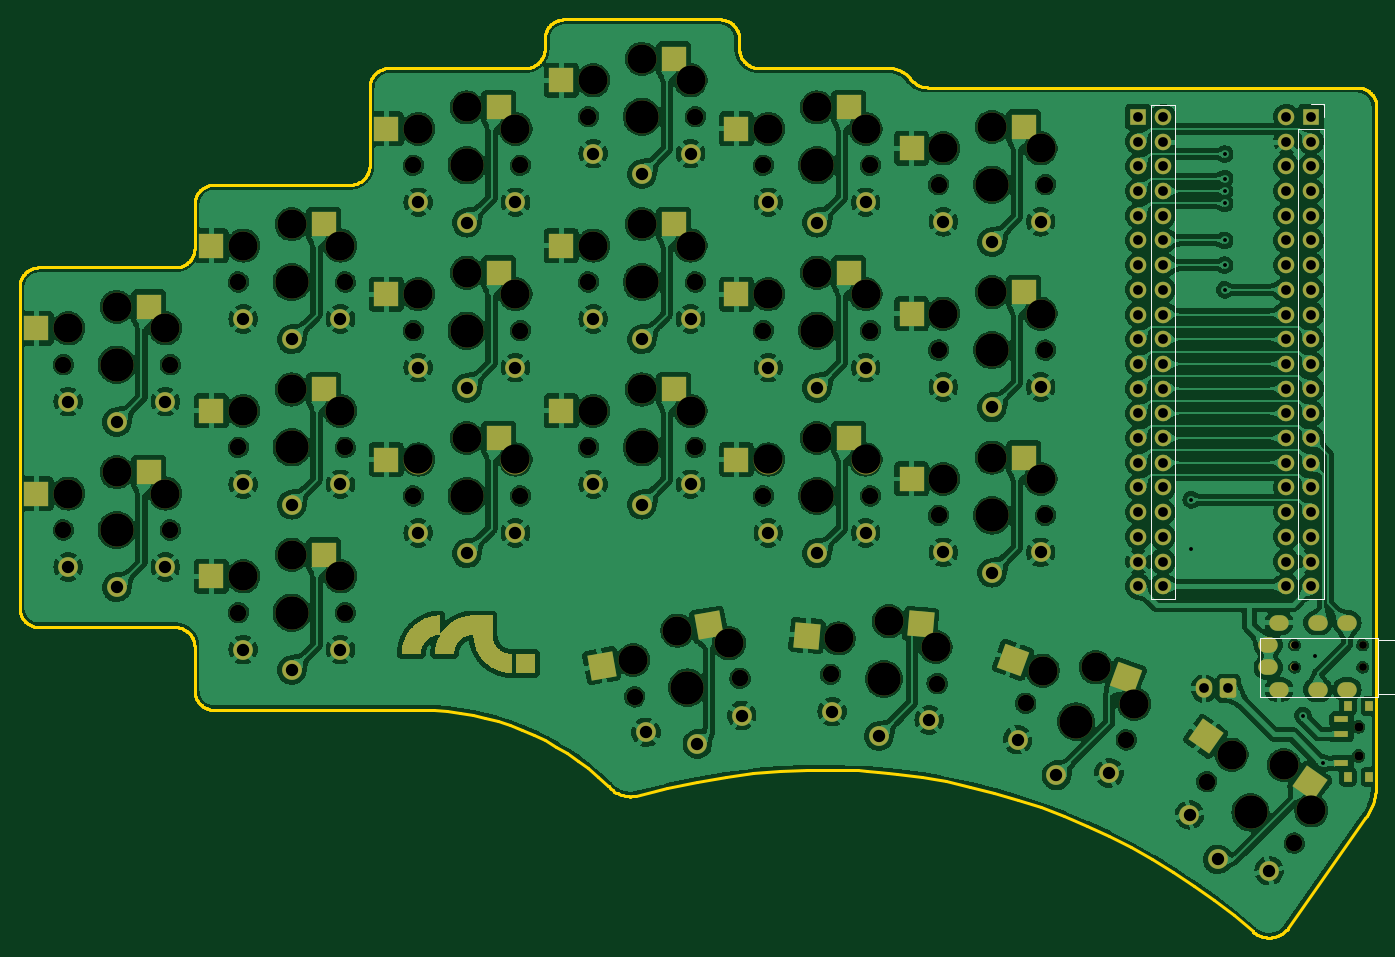
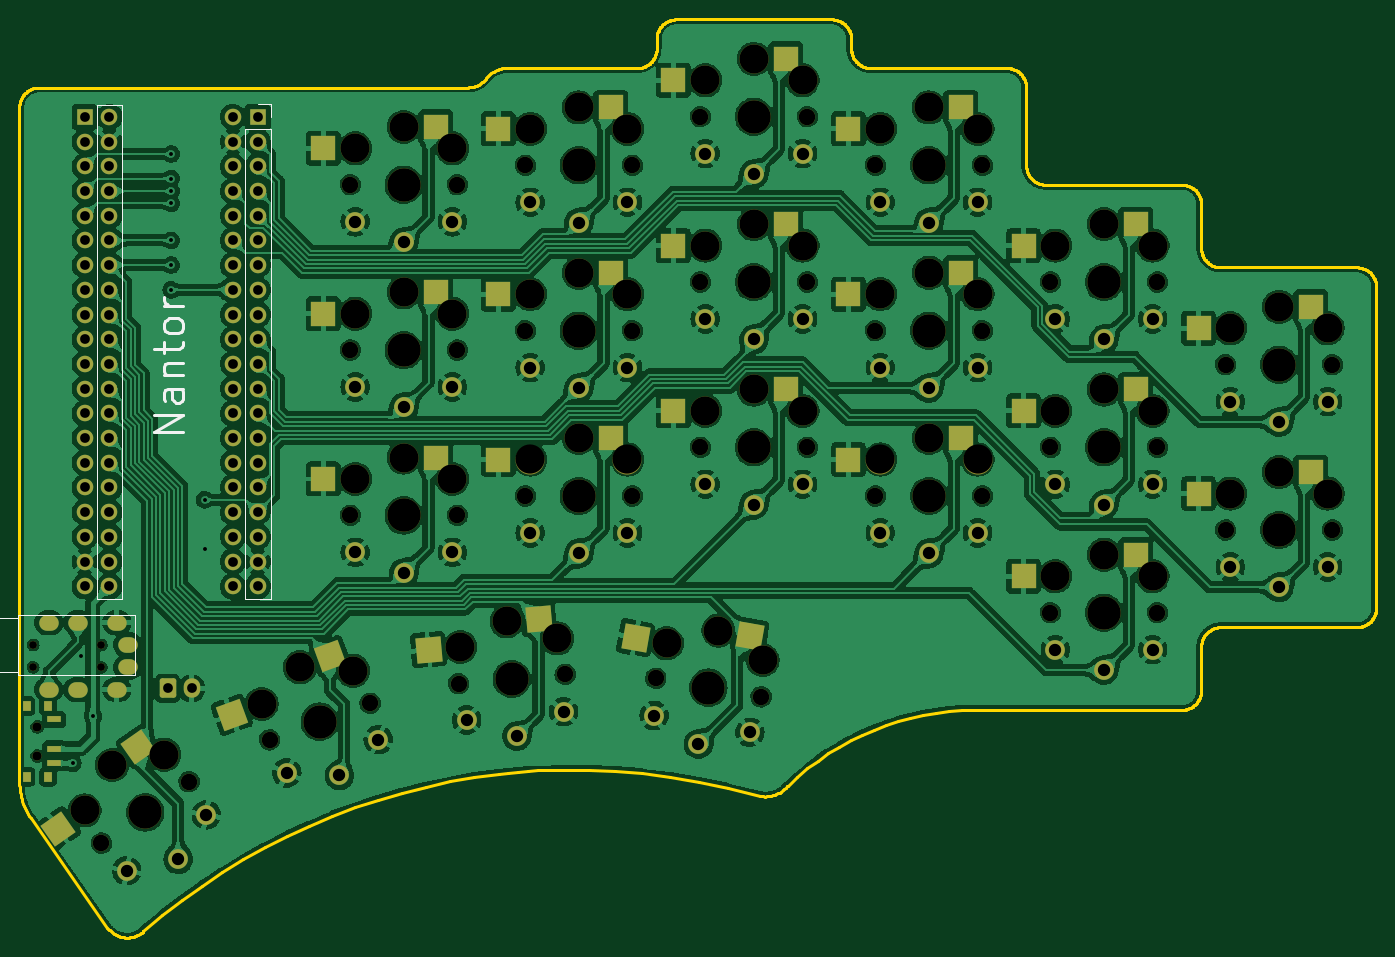
Circuit board: 11 layer files. Board 139.5 x 94.4 mm.
- bottom_copper: nantor-B_Cu.gbr (656804 bytes)
- bottom_mask: nantor-B_Mask.gbr (11623 bytes)
- paste: nantor-B_Paste.gbr (2672 bytes)
- bottom_silk: nantor-B_Silkscreen.gbr (3926 bytes)
- outline: nantor-Edge_Cuts.gbr (15025 bytes)
- top_copper: nantor-F_Cu.gbr (653518 bytes)
- top_mask: nantor-F_Mask.gbr (17071 bytes)
- paste: nantor-F_Paste.gbr (2674 bytes)
- top_silk: nantor-F_Silkscreen.gbr (1402 bytes)
- drill: nantor-NPTH.drl (2707 bytes)
- drill: nantor-PTH.drl (3404 bytes)

=== bottom_copper: nantor-B_Cu.gbr (656804 bytes, source omitted) ===
=== bottom_mask: nantor-B_Mask.gbr (11623 bytes, source omitted) ===
=== paste: nantor-B_Paste.gbr ===
%TF.GenerationSoftware,KiCad,Pcbnew,7.0.1-0*%
%TF.CreationDate,2025-04-04T15:19:30+02:00*%
%TF.ProjectId,nantor,6e616e74-6f72-42e6-9b69-6361645f7063,rev?*%
%TF.SameCoordinates,Original*%
%TF.FileFunction,Paste,Bot*%
%TF.FilePolarity,Positive*%
%FSLAX46Y46*%
G04 Gerber Fmt 4.6, Leading zero omitted, Abs format (unit mm)*
G04 Created by KiCad (PCBNEW 7.0.1-0) date 2025-04-04 15:19:30*
%MOMM*%
%LPD*%
G01*
G04 APERTURE LIST*
G04 Aperture macros list*
%AMRotRect*
0 Rectangle, with rotation*
0 The origin of the aperture is its center*
0 $1 length*
0 $2 width*
0 $3 Rotation angle, in degrees counterclockwise*
0 Add horizontal line*
21,1,$1,$2,0,0,$3*%
G04 Aperture macros list end*
%ADD10R,2.600000X2.600000*%
%ADD11RotRect,2.600000X2.600000X355.000000*%
%ADD12RotRect,2.600000X2.600000X340.000000*%
%ADD13RotRect,2.600000X2.600000X10.000000*%
%ADD14RotRect,2.600000X2.600000X325.000000*%
%ADD15R,0.800000X1.000000*%
%ADD16R,1.500000X0.700000*%
G04 APERTURE END LIST*
D10*
%TO.C,KS12*%
X165231983Y-75327968D03*
X176781983Y-77527968D03*
%TD*%
%TO.C,KS2*%
X93231983Y-68327968D03*
X104781983Y-70527968D03*
%TD*%
%TO.C,KS3*%
X111231983Y-56327968D03*
X122781983Y-58527968D03*
%TD*%
D11*
%TO.C,KS19*%
X154651039Y-108886206D03*
X165965345Y-112084484D03*
%TD*%
D10*
%TO.C,KS4*%
X129231983Y-51327968D03*
X140781983Y-53527968D03*
%TD*%
%TO.C,KS17*%
X165231983Y-92327968D03*
X176781983Y-94527968D03*
%TD*%
%TO.C,KS11*%
X147231983Y-73327968D03*
X158781983Y-75527968D03*
%TD*%
%TO.C,KS16*%
X147231983Y-90327968D03*
X158781983Y-92527968D03*
%TD*%
%TO.C,KS1*%
X75231983Y-76827968D03*
X86781983Y-79027968D03*
%TD*%
%TO.C,KS7*%
X75231983Y-93827968D03*
X86781983Y-96027968D03*
%TD*%
D12*
%TO.C,KS20*%
X176104527Y-112766713D03*
X186205532Y-118784369D03*
%TD*%
D10*
%TO.C,KS5*%
X147231983Y-56327968D03*
X158781983Y-58527968D03*
%TD*%
%TO.C,KS6*%
X165231983Y-58327968D03*
X176781983Y-60527968D03*
%TD*%
%TO.C,KS13*%
X93231983Y-102327968D03*
X104781983Y-104527968D03*
%TD*%
%TO.C,KS14*%
X111231983Y-90327968D03*
X122781983Y-92527968D03*
%TD*%
D13*
%TO.C,KS18*%
X132924548Y-110691092D03*
X144681103Y-110852032D03*
%TD*%
D10*
%TO.C,KS10*%
X129231983Y-68327968D03*
X140781983Y-70527968D03*
%TD*%
%TO.C,KS15*%
X129231983Y-85327968D03*
X140781983Y-87527968D03*
%TD*%
D14*
%TO.C,KS21*%
X195823057Y-122067583D03*
X204022395Y-130494525D03*
%TD*%
D10*
%TO.C,KS9*%
X111231983Y-73327968D03*
X122781983Y-75527968D03*
%TD*%
%TO.C,KS8*%
X93231983Y-85327968D03*
X104781983Y-87527968D03*
%TD*%
D15*
%TO.C,SW2*%
X207307000Y-117860000D03*
X205097000Y-117860000D03*
X207307000Y-125160000D03*
X205097000Y-125160000D03*
D16*
X204447000Y-119260000D03*
X204447000Y-122260000D03*
X204447000Y-123760000D03*
%TD*%
M02*

=== bottom_silk: nantor-B_Silkscreen.gbr ===
%TF.GenerationSoftware,KiCad,Pcbnew,7.0.1-0*%
%TF.CreationDate,2025-04-04T15:19:30+02:00*%
%TF.ProjectId,nantor,6e616e74-6f72-42e6-9b69-6361645f7063,rev?*%
%TF.SameCoordinates,Original*%
%TF.FileFunction,Legend,Bot*%
%TF.FilePolarity,Positive*%
%FSLAX46Y46*%
G04 Gerber Fmt 4.6, Leading zero omitted, Abs format (unit mm)*
G04 Created by KiCad (PCBNEW 7.0.1-0) date 2025-04-04 15:19:30*
%MOMM*%
%LPD*%
G01*
G04 APERTURE LIST*
%ADD10C,0.300000*%
%ADD11C,0.120000*%
%ADD12C,0.150000*%
G04 APERTURE END LIST*
D10*
X191182125Y-89703183D02*
X194182125Y-89703183D01*
X194182125Y-89703183D02*
X191182125Y-87988897D01*
X191182125Y-87988897D02*
X194182125Y-87988897D01*
X191182125Y-85274612D02*
X192753554Y-85274612D01*
X192753554Y-85274612D02*
X193039268Y-85417469D01*
X193039268Y-85417469D02*
X193182125Y-85703183D01*
X193182125Y-85703183D02*
X193182125Y-86274612D01*
X193182125Y-86274612D02*
X193039268Y-86560326D01*
X191324983Y-85274612D02*
X191182125Y-85560326D01*
X191182125Y-85560326D02*
X191182125Y-86274612D01*
X191182125Y-86274612D02*
X191324983Y-86560326D01*
X191324983Y-86560326D02*
X191610697Y-86703183D01*
X191610697Y-86703183D02*
X191896411Y-86703183D01*
X191896411Y-86703183D02*
X192182125Y-86560326D01*
X192182125Y-86560326D02*
X192324983Y-86274612D01*
X192324983Y-86274612D02*
X192324983Y-85560326D01*
X192324983Y-85560326D02*
X192467840Y-85274612D01*
X193182125Y-83846040D02*
X191182125Y-83846040D01*
X192896411Y-83846040D02*
X193039268Y-83703183D01*
X193039268Y-83703183D02*
X193182125Y-83417468D01*
X193182125Y-83417468D02*
X193182125Y-82988897D01*
X193182125Y-82988897D02*
X193039268Y-82703183D01*
X193039268Y-82703183D02*
X192753554Y-82560326D01*
X192753554Y-82560326D02*
X191182125Y-82560326D01*
X193182125Y-81560325D02*
X193182125Y-80417468D01*
X194182125Y-81131754D02*
X191610697Y-81131754D01*
X191610697Y-81131754D02*
X191324983Y-80988897D01*
X191324983Y-80988897D02*
X191182125Y-80703182D01*
X191182125Y-80703182D02*
X191182125Y-80417468D01*
X191182125Y-78988896D02*
X191324983Y-79274611D01*
X191324983Y-79274611D02*
X191467840Y-79417468D01*
X191467840Y-79417468D02*
X191753554Y-79560325D01*
X191753554Y-79560325D02*
X192610697Y-79560325D01*
X192610697Y-79560325D02*
X192896411Y-79417468D01*
X192896411Y-79417468D02*
X193039268Y-79274611D01*
X193039268Y-79274611D02*
X193182125Y-78988896D01*
X193182125Y-78988896D02*
X193182125Y-78560325D01*
X193182125Y-78560325D02*
X193039268Y-78274611D01*
X193039268Y-78274611D02*
X192896411Y-78131754D01*
X192896411Y-78131754D02*
X192610697Y-77988896D01*
X192610697Y-77988896D02*
X191753554Y-77988896D01*
X191753554Y-77988896D02*
X191467840Y-78131754D01*
X191467840Y-78131754D02*
X191324983Y-78274611D01*
X191324983Y-78274611D02*
X191182125Y-78560325D01*
X191182125Y-78560325D02*
X191182125Y-78988896D01*
X191182125Y-76703182D02*
X193182125Y-76703182D01*
X192610697Y-76703182D02*
X192896411Y-76560325D01*
X192896411Y-76560325D02*
X193039268Y-76417468D01*
X193039268Y-76417468D02*
X193182125Y-76131753D01*
X193182125Y-76131753D02*
X193182125Y-75846039D01*
D11*
%TO.C,U1*%
X182211983Y-55967968D02*
X183541983Y-55967968D01*
X182211983Y-57297968D02*
X182211983Y-55967968D01*
X182211983Y-58567968D02*
X184871983Y-58567968D01*
X182211983Y-106887968D02*
X182211983Y-58567968D01*
X184871983Y-58567968D02*
X184871983Y-106887968D01*
X184871983Y-106887968D02*
X182211983Y-106887968D01*
X197511983Y-56027968D02*
X200051983Y-56027968D01*
X197511983Y-106827968D02*
X197511983Y-56027968D01*
X200051983Y-56027968D02*
X200051983Y-106827968D01*
X200051983Y-106827968D02*
X197511983Y-106827968D01*
D12*
%TO.C,J1*%
X208215182Y-108557147D02*
X196115182Y-108557147D01*
X208215182Y-108557147D02*
X208215182Y-114657147D01*
X196115182Y-108557147D02*
X196115182Y-114657147D01*
X210215182Y-108807147D02*
X210215182Y-114407147D01*
X208215182Y-108807147D02*
X210215182Y-108807147D01*
X208215182Y-114407147D02*
X210215182Y-114407147D01*
X208215182Y-114657147D02*
X196115182Y-114657147D01*
%TD*%
M02*

=== outline: nantor-Edge_Cuts.gbr (15025 bytes, source omitted) ===
=== top_copper: nantor-F_Cu.gbr (653518 bytes, source omitted) ===
=== top_mask: nantor-F_Mask.gbr (17071 bytes, source omitted) ===
=== paste: nantor-F_Paste.gbr ===
%TF.GenerationSoftware,KiCad,Pcbnew,7.0.1-0*%
%TF.CreationDate,2025-04-04T15:19:30+02:00*%
%TF.ProjectId,nantor,6e616e74-6f72-42e6-9b69-6361645f7063,rev?*%
%TF.SameCoordinates,Original*%
%TF.FileFunction,Paste,Top*%
%TF.FilePolarity,Positive*%
%FSLAX46Y46*%
G04 Gerber Fmt 4.6, Leading zero omitted, Abs format (unit mm)*
G04 Created by KiCad (PCBNEW 7.0.1-0) date 2025-04-04 15:19:30*
%MOMM*%
%LPD*%
G01*
G04 APERTURE LIST*
G04 Aperture macros list*
%AMRotRect*
0 Rectangle, with rotation*
0 The origin of the aperture is its center*
0 $1 length*
0 $2 width*
0 $3 Rotation angle, in degrees counterclockwise*
0 Add horizontal line*
21,1,$1,$2,0,0,$3*%
G04 Aperture macros list end*
%ADD10R,2.600000X2.600000*%
%ADD11RotRect,2.600000X2.600000X355.000000*%
%ADD12RotRect,2.600000X2.600000X340.000000*%
%ADD13R,0.800000X1.000000*%
%ADD14R,1.500000X0.700000*%
%ADD15RotRect,2.600000X2.600000X10.000000*%
%ADD16RotRect,2.600000X2.600000X325.000000*%
G04 APERTURE END LIST*
D10*
%TO.C,KS12*%
X171781983Y-75327968D03*
X160231983Y-77527968D03*
%TD*%
%TO.C,KS2*%
X99781983Y-68327968D03*
X88231983Y-70527968D03*
%TD*%
%TO.C,KS3*%
X117781983Y-56327968D03*
X106231983Y-58527968D03*
%TD*%
D11*
%TO.C,KS19*%
X161176114Y-109457077D03*
X149478323Y-110642056D03*
%TD*%
D10*
%TO.C,KS4*%
X135781983Y-51327968D03*
X124231983Y-53527968D03*
%TD*%
%TO.C,KS17*%
X171781983Y-92327968D03*
X160231983Y-94527968D03*
%TD*%
%TO.C,KS11*%
X153781983Y-73327968D03*
X142231983Y-75527968D03*
%TD*%
%TO.C,KS16*%
X153781983Y-90327968D03*
X142231983Y-92527968D03*
%TD*%
%TO.C,KS1*%
X81781983Y-76827968D03*
X70231983Y-79027968D03*
%TD*%
%TO.C,KS7*%
X81781983Y-93827968D03*
X70231983Y-96027968D03*
%TD*%
D12*
%TO.C,KS20*%
X182259513Y-115006945D03*
X170653619Y-113123936D03*
%TD*%
D10*
%TO.C,KS5*%
X153781983Y-56327968D03*
X142231983Y-58527968D03*
%TD*%
D13*
%TO.C,SW1*%
X205096699Y-125159898D03*
X207306699Y-125159898D03*
X205096699Y-117859898D03*
X207306699Y-117859898D03*
D14*
X204446699Y-123759898D03*
X204446699Y-120759898D03*
X204446699Y-119259898D03*
%TD*%
D10*
%TO.C,KS6*%
X171781983Y-58327968D03*
X160231983Y-60527968D03*
%TD*%
%TO.C,KS13*%
X99781983Y-102327968D03*
X88231983Y-104527968D03*
%TD*%
%TO.C,KS14*%
X117781983Y-90327968D03*
X106231983Y-92527968D03*
%TD*%
D15*
%TO.C,KS18*%
X139375039Y-109553696D03*
X128382535Y-113725910D03*
%TD*%
D10*
%TO.C,KS10*%
X135781983Y-68327968D03*
X124231983Y-70527968D03*
%TD*%
%TO.C,KS15*%
X135781983Y-85327968D03*
X124231983Y-87527968D03*
%TD*%
D16*
%TO.C,KS21*%
X201188503Y-125824508D03*
X190465428Y-121001835D03*
%TD*%
D10*
%TO.C,KS9*%
X117781983Y-73327968D03*
X106231983Y-75527968D03*
%TD*%
%TO.C,KS8*%
X99781983Y-85327968D03*
X88231983Y-87527968D03*
%TD*%
M02*

=== top_silk: nantor-F_Silkscreen.gbr ===
%TF.GenerationSoftware,KiCad,Pcbnew,7.0.1-0*%
%TF.CreationDate,2025-04-04T15:19:30+02:00*%
%TF.ProjectId,nantor,6e616e74-6f72-42e6-9b69-6361645f7063,rev?*%
%TF.SameCoordinates,Original*%
%TF.FileFunction,Legend,Top*%
%TF.FilePolarity,Positive*%
%FSLAX46Y46*%
G04 Gerber Fmt 4.6, Leading zero omitted, Abs format (unit mm)*
G04 Created by KiCad (PCBNEW 7.0.1-0) date 2025-04-04 15:19:30*
%MOMM*%
%LPD*%
G01*
G04 APERTURE LIST*
%ADD10C,0.120000*%
%ADD11C,0.150000*%
G04 APERTURE END LIST*
D10*
%TO.C,U1*%
X184811983Y-56027968D02*
X184811983Y-106827968D01*
X184811983Y-106827968D02*
X187351983Y-106827968D01*
X187351983Y-56027968D02*
X184811983Y-56027968D01*
X187351983Y-106827968D02*
X187351983Y-56027968D01*
X199991983Y-58567968D02*
X199991983Y-106887968D01*
X199991983Y-106887968D02*
X202651983Y-106887968D01*
X202651983Y-55967968D02*
X201321983Y-55967968D01*
X202651983Y-57297968D02*
X202651983Y-55967968D01*
X202651983Y-58567968D02*
X199991983Y-58567968D01*
X202651983Y-106887968D02*
X202651983Y-58567968D01*
D11*
%TO.C,J1*%
X208215182Y-110837147D02*
X196115182Y-110837147D01*
X208215182Y-111087147D02*
X210215182Y-111087147D01*
X210215182Y-116687147D02*
X210215182Y-111087147D01*
X208215182Y-116687147D02*
X210215182Y-116687147D01*
X208215182Y-116937147D02*
X208215182Y-110837147D01*
X208215182Y-116937147D02*
X196115182Y-116937147D01*
X196115182Y-116937147D02*
X196115182Y-110837147D01*
%TD*%
M02*

=== drill: nantor-NPTH.drl ===
M48
; DRILL file {KiCad 7.0.1-0} date 2025 April 04, Friday 15:19:23
; FORMAT={-:-/ absolute / inch / decimal}
; #@! TF.CreationDate,2025-04-04T15:19:23+02:00
; #@! TF.GenerationSoftware,Kicad,Pcbnew,7.0.1-0
; #@! TF.FileFunction,NonPlated,1,2,NPTH
FMAT,2
INCH
; #@! TA.AperFunction,NonPlated,NPTH,ComponentDrill
T1C0.0315
; #@! TA.AperFunction,NonPlated,NPTH,ComponentDrill
T2C0.0354
; #@! TA.AperFunction,NonPlated,NPTH,ComponentDrill
T3C0.0670
; #@! TA.AperFunction,NonPlated,NPTH,ComponentDrill
T4C0.1181
; #@! TA.AperFunction,NonPlated,NPTH,ComponentDrill
T5C0.1350
%
G90
G05
T1
X7.8589Y-4.394
X7.8589Y-4.4837
X8.1345Y-4.394
X8.1345Y-4.4837
T2
X8.1184Y-4.7248
X8.1184Y-4.8429
X8.1184Y-4.7248
X8.1184Y-4.8429
T3
X2.8743Y-3.259
X2.8743Y-3.9283
X3.3074Y-3.259
X3.3074Y-3.9283
X3.583Y-2.9243
X3.583Y-3.5936
X3.583Y-4.2629
X4.016Y-2.9243
X4.016Y-3.5936
X4.016Y-4.2629
X4.2916Y-2.4519
X4.2916Y-3.1212
X4.2916Y-3.7905
X4.7247Y-2.4519
X4.7247Y-3.1212
X4.7247Y-3.7905
X5.0003Y-2.255
X5.0003Y-2.9243
X5.0003Y-3.5936
X5.1877Y-4.6038
X5.4333Y-2.255
X5.4333Y-2.9243
X5.4333Y-3.5936
X5.6142Y-4.5286
X5.7089Y-2.4519
X5.7089Y-3.1212
X5.7089Y-3.7905
X5.9809Y-4.5126
X6.142Y-2.4519
X6.142Y-3.1212
X6.142Y-3.7905
X6.4124Y-4.5503
X6.4176Y-2.5306
X6.4176Y-3.1999
X6.4176Y-3.8692
X6.7708Y-4.6298
X6.8507Y-2.5306
X6.8507Y-3.1999
X6.8507Y-3.8692
X7.1778Y-4.7779
X7.5035Y-4.9475
X7.8582Y-5.1959
T4
X2.894Y-3.1113
X2.894Y-3.7806
X3.0908Y-3.0247
X3.0908Y-3.694
X3.2877Y-3.1113
X3.2877Y-3.7806
X3.6026Y-2.7767
X3.6026Y-3.446
X3.6026Y-4.1153
X3.7995Y-2.6901
X3.7995Y-3.3594
X3.7995Y-4.0287
X3.9963Y-2.7767
X3.9963Y-3.446
X3.9963Y-4.1153
X4.3113Y-2.3043
X4.3113Y-2.9735
X4.3113Y-3.6428
X4.5081Y-2.2176
X4.5081Y-2.8869
X4.5081Y-3.5562
X4.705Y-2.3043
X4.705Y-2.9735
X4.705Y-3.6428
X5.02Y-2.1074
X5.02Y-2.7767
X5.02Y-3.446
X5.1814Y-4.455
X5.2168Y-2.0208
X5.2168Y-2.6901
X5.2168Y-3.3594
X5.3602Y-4.3355
X5.4137Y-2.1074
X5.4137Y-2.7767
X5.4137Y-3.446
X5.5691Y-4.3866
X5.7286Y-2.3043
X5.7286Y-2.9735
X5.7286Y-3.6428
X5.9255Y-2.2176
X5.9255Y-2.8869
X5.9255Y-3.5562
X6.0134Y-4.3672
X6.1223Y-2.3043
X6.1223Y-2.9735
X6.1223Y-3.6428
X6.2171Y-4.2981
X6.4056Y-4.4015
X6.4373Y-2.383
X6.4373Y-3.0523
X6.4373Y-3.7216
X6.6341Y-2.2964
X6.6341Y-2.9657
X6.6341Y-3.635
X6.831Y-2.383
X6.831Y-3.0523
X6.831Y-3.7216
X6.8398Y-4.4978
X7.0544Y-4.4837
X7.2098Y-4.6325
X7.6043Y-4.8378
X7.8152Y-4.8798
X7.9268Y-5.0636
T5
X3.0908Y-3.259
X3.0908Y-3.9283
X3.7995Y-2.9243
X3.7995Y-3.5936
X3.7995Y-4.2629
X4.5081Y-2.4519
X4.5081Y-3.1212
X4.5081Y-3.7905
X5.2168Y-2.255
X5.2168Y-2.9243
X5.2168Y-3.5936
X5.4009Y-4.5662
X5.9255Y-2.4519
X5.9255Y-3.1212
X5.9255Y-3.7905
X6.1967Y-4.5315
X6.6341Y-2.5306
X6.6341Y-3.1999
X6.6341Y-3.8692
X6.9743Y-4.7039
X7.6808Y-5.0717
T0
M30

=== drill: nantor-PTH.drl ===
M48
; DRILL file {KiCad 7.0.1-0} date 2025 April 04, Friday 15:19:23
; FORMAT={-:-/ absolute / inch / decimal}
; #@! TF.CreationDate,2025-04-04T15:19:23+02:00
; #@! TF.GenerationSoftware,Kicad,Pcbnew,7.0.1-0
; #@! TF.FileFunction,Plated,1,2,PTH
FMAT,2
INCH
; #@! TA.AperFunction,Plated,PTH,ViaDrill
T1C0.0157
; #@! TA.AperFunction,Plated,PTH,ComponentDrill
T2C0.0354
; #@! TA.AperFunction,Plated,PTH,ComponentDrill
T3C0.0394
; #@! TA.AperFunction,Plated,PTH,ComponentDrill
T4C0.0500
%
G90
G05
T1
X7.4409Y-3.8058
X7.4409Y-4.0058
X7.576Y-2.4058
X7.5761Y-2.5058
X7.5761Y-2.5558
X7.5761Y-2.6058
X7.5761Y-2.7558
X7.5761Y-2.8558
X7.5761Y-2.9558
X7.8924Y-4.6797
X7.941Y-4.4378
X7.9741Y-4.8725
T3
X7.2261Y-2.2558
X7.2261Y-2.3558
X7.2261Y-2.4558
X7.2261Y-2.5558
X7.2261Y-2.6558
X7.2261Y-2.7558
X7.2261Y-2.8558
X7.2261Y-2.9558
X7.2261Y-3.0558
X7.2261Y-3.1558
X7.2261Y-3.2558
X7.2261Y-3.3558
X7.2261Y-3.4558
X7.2261Y-3.5558
X7.2261Y-3.6558
X7.2261Y-3.7558
X7.2261Y-3.8558
X7.2261Y-3.9558
X7.2261Y-4.0558
X7.2261Y-4.1558
X7.3261Y-2.2558
X7.3261Y-2.3558
X7.3261Y-2.4558
X7.3261Y-2.5558
X7.3261Y-2.6558
X7.3261Y-2.7558
X7.3261Y-2.8558
X7.3261Y-2.9558
X7.3261Y-3.0558
X7.3261Y-3.1558
X7.3261Y-3.2558
X7.3261Y-3.3558
X7.3261Y-3.4558
X7.3261Y-3.5558
X7.3261Y-3.6558
X7.3261Y-3.7558
X7.3261Y-3.8558
X7.3261Y-3.9558
X7.3261Y-4.0558
X7.3261Y-4.1558
X7.4924Y-4.5697
X7.5908Y-4.5697
X7.8261Y-2.2558
X7.8261Y-2.3558
X7.8261Y-2.4558
X7.8261Y-2.5558
X7.8261Y-2.6558
X7.8261Y-2.7558
X7.8261Y-2.8558
X7.8261Y-2.9558
X7.8261Y-3.0558
X7.8261Y-3.1558
X7.8261Y-3.2558
X7.8261Y-3.3558
X7.8261Y-3.4558
X7.8261Y-3.5558
X7.8261Y-3.6558
X7.8261Y-3.7558
X7.8261Y-3.8558
X7.8261Y-3.9558
X7.8261Y-4.0558
X7.8261Y-4.1558
X7.9261Y-2.2558
X7.9261Y-2.3558
X7.9261Y-2.4558
X7.9261Y-2.5558
X7.9261Y-2.6558
X7.9261Y-2.7558
X7.9261Y-2.8558
X7.9261Y-2.9558
X7.9261Y-3.0558
X7.9261Y-3.1558
X7.9261Y-3.2558
X7.9261Y-3.3558
X7.9261Y-3.4558
X7.9261Y-3.5558
X7.9261Y-3.6558
X7.9261Y-3.7558
X7.9261Y-3.8558
X7.9261Y-3.9558
X7.9261Y-4.0558
X7.9261Y-4.1558
T4
X2.894Y-3.4086
X2.894Y-4.0779
X3.0908Y-3.4913
X3.0908Y-4.1605
X3.2877Y-3.4086
X3.2877Y-4.0779
X3.6026Y-3.0739
X3.6026Y-3.7432
X3.6026Y-4.4125
X3.7995Y-3.1566
X3.7995Y-3.8259
X3.7995Y-4.4952
X3.9963Y-3.0739
X3.9963Y-3.7432
X3.9963Y-4.4125
X4.3113Y-2.6015
X4.3113Y-3.2708
X4.3113Y-3.9401
X4.5081Y-2.6842
X4.5081Y-3.3535
X4.5081Y-4.0228
X4.705Y-2.6015
X4.705Y-3.2708
X4.705Y-3.9401
X5.02Y-2.4046
X5.02Y-3.0739
X5.02Y-3.7432
X5.2168Y-2.4873
X5.2168Y-3.1566
X5.2168Y-3.8259
X5.233Y-4.7477
X5.4137Y-2.4046
X5.4137Y-3.0739
X5.4137Y-3.7432
X5.4412Y-4.795
X5.6207Y-4.6794
X5.7286Y-2.6015
X5.7286Y-3.2708
X5.7286Y-3.9401
X5.9255Y-2.6842
X5.9255Y-3.3535
X5.9255Y-4.0228
X5.9875Y-4.6633
X6.1223Y-2.6015
X6.1223Y-3.2708
X6.1223Y-3.9401
X6.1764Y-4.7629
X6.3797Y-4.6977
X6.4373Y-2.6802
X6.4373Y-3.3495
X6.4373Y-4.0188
X6.6341Y-2.7629
X6.6341Y-3.4322
X6.6341Y-4.1015
X6.7381Y-4.7771
X6.831Y-2.6802
X6.831Y-3.3495
X6.831Y-4.0188
X6.8948Y-4.9221
X7.1081Y-4.9118
X7.4338Y-5.0813
X7.5476Y-5.2619
X7.7563Y-5.3071
T2
G00X7.7604Y-4.3932
M15
G01X7.7447Y-4.3932
M16
G05
G00X7.7604Y-4.4845
M15
G01X7.7447Y-4.4845
M16
G05
G00X7.8037Y-4.3034
M15
G01X7.788Y-4.3034
M16
G05
G00X7.8037Y-4.5743
M15
G01X7.788Y-4.5743
M16
G05
G00X7.9612Y-4.3034
M15
G01X7.9455Y-4.3034
M16
G05
G00X7.9612Y-4.5743
M15
G01X7.9455Y-4.5743
M16
G05
G00X8.0793Y-4.3034
M15
G01X8.0636Y-4.3034
M16
G05
G00X8.0793Y-4.5743
M15
G01X8.0636Y-4.5743
M16
G05
T0
M30

